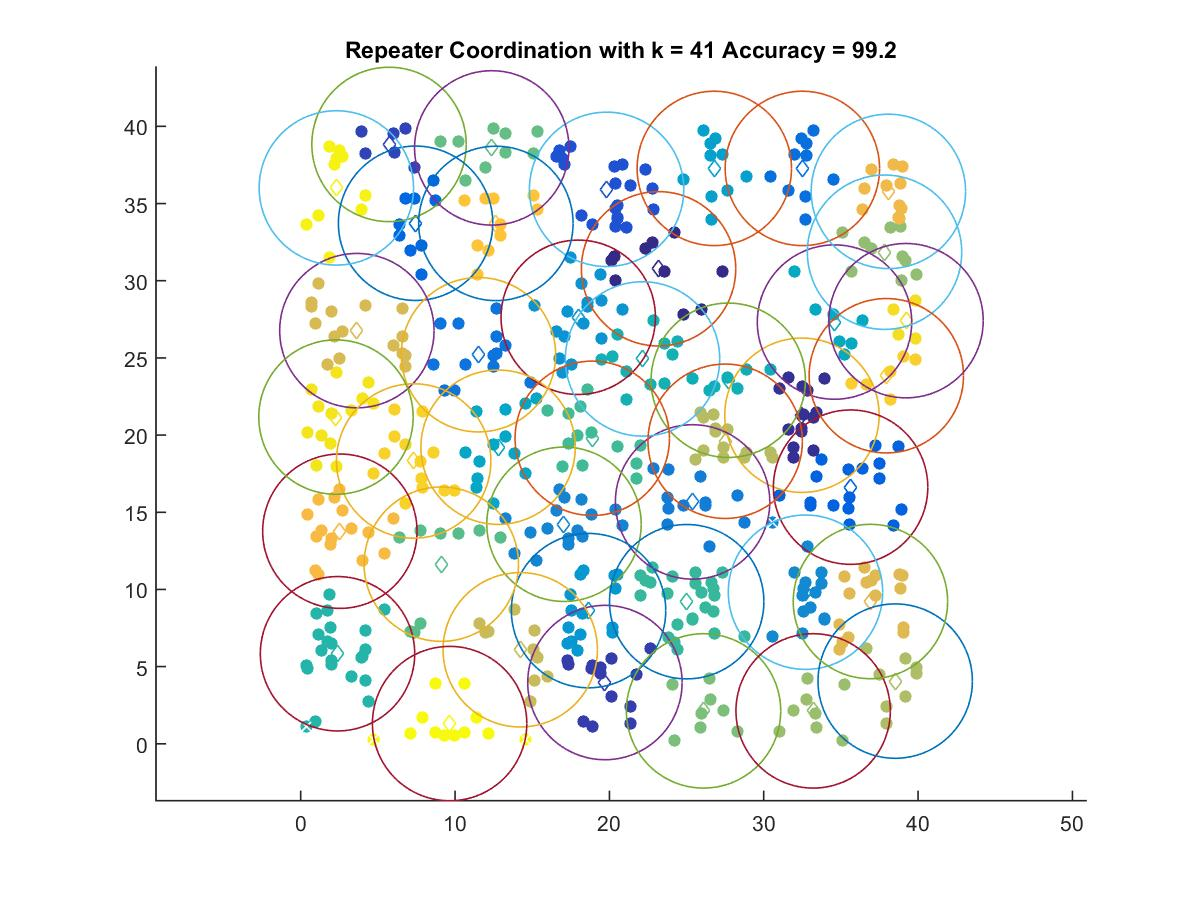

The data file committed next to this chart (first rows):
23.186, 30.772
32.48, 21.29
19.71, 3.969
5.724, 38.83
19.82, 35.92
35.63, 16.63
7.445, 33.72
32.5, 37.28
11.52, 25.21
25.39, 15.67
17.06, 14.22
32.7, 9.822
17.98, 27.63
18.65, 8.629
26.8, 37.28
12.79, 19.21
34.58, 27.32
27.7, 23.55
22.15, 24.93
2.387, 5.834
25.01, 9.206
18.89, 19.79
9.109, 11.64
12.38, 38.6
26.1, 2.131
37.83, 31.85
33.2, 2.131
38.52, 4.062
27.5, 19.6
14.22, 6.091
3.641, 26.77
36.91, 9.218
38.07, 35.79
2.538, 13.77
12.65, 33.71
37.94, 23.84
7.32, 18.32
39.22, 27.41
2.287, 21.16
2.311, 36.01
9.649, 1.311
